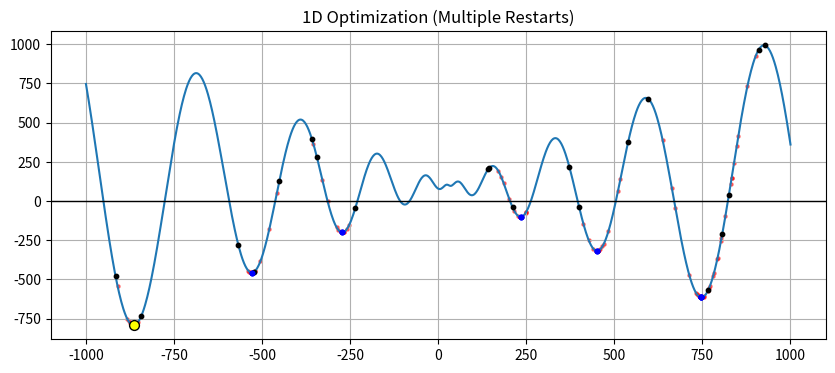
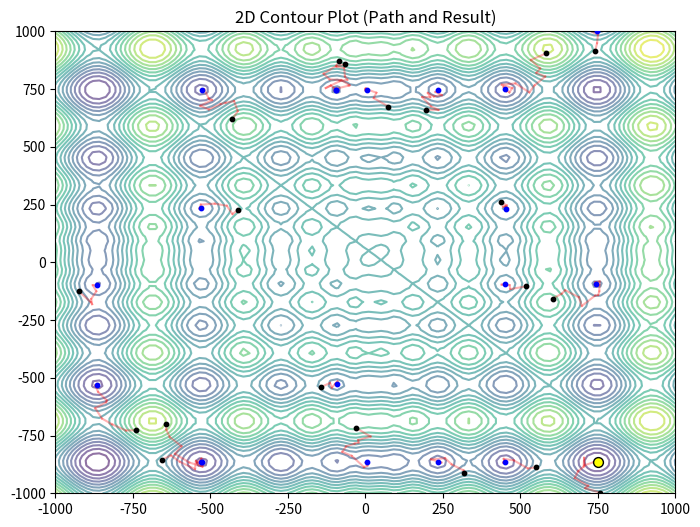
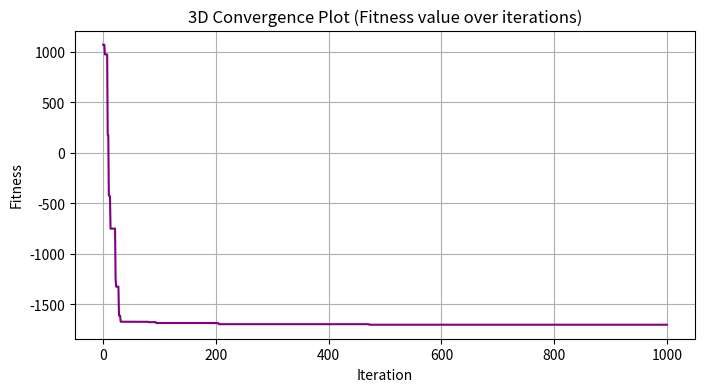

Write the Python code that produced these figures, in order.
import numpy as np
import matplotlib.pyplot as plt

def testfn3c(Pop):
    """
    MATLAB/Python:
        - lpop    = počet jedincov (rozmer 1)
        - lstring = počet génov na jedinca (rozmer 2),
                   pričom ak má Pop viac než 2 dimenzie, lstring je
                   súčin rozmerov.

    Fitness výpočet:
        Pre každého jedinca i:
            Fit(i) = sum_{j=1..lstring} ( -(x_ij - x0) * sin( sqrt(abs(x_ij - x0)) ) + y0 )
        kde x0 = 30, y0 = 100.

    Vstup:
        Pop:
            - 2D: tvar (lpop, lstring)
            - 1D: tvar (lstring,) -> interpretuje sa ako 1 jedinec (lpop=1)
            - ND (>=3D): tvar (lpop, d2, d3, ...) -> lstring = d2*d3*...
              a interne sa pre výpočet sploští na (lpop, lstring), aby zodpovedal MATLAB interpretácii.

    Výstup:
        - 1D NumPy pole tvaru (lpop,), t. j. fitness pre každého jedinca.
    """

    Pop = np.asarray(Pop, dtype=float)

    if Pop.ndim == 1:
        # MATLAB: size(1xN) -> lpop=1, lstring=N
        lpop = 1
        lstring = Pop.shape[0]
        X = Pop.reshape(1, lstring)
    else:
        # MATLAB: [m,n]=size(A) pri ND -> n = prod(size(A,2:end))
        lpop = Pop.shape[0]
        lstring = int(np.prod(Pop.shape[1:]))
        X = Pop.reshape(lpop, lstring)

    # --- Výpočet fitness ---
    x0 = 30.0
    y0 = 100.0
    d = X - x0
    Fit = np.sum(-(d) * np.sin(np.sqrt(np.abs(d))) + y0, axis=1)

    return Fit


def hill_algoritm(d_max, dim):
    current_x = np.random.uniform(-1000, 1000, size=dim)
    current_fit = testfn3c(current_x)[0]
    
    history = [current_fit]

    if dim == 1:
        plt.scatter(current_x[0], current_fit, color='black', s=10, zorder=5)
    elif dim == 2:
        plt.scatter(current_x[0], current_x[1], color='black', s=10, zorder=5)

    for _ in range(1000):
        # Random vec
        step = np.random.uniform(-d_max, d_max, size=dim)
        
        next_x = np.clip(current_x + step, -1000, 1000)
        next_fit = testfn3c(next_x)[0]

        if next_fit < current_fit:
            if dim == 2:
                plt.plot([current_x[0], next_x[0]], [current_x[1], next_x[1]], 'r-', alpha=0.3)

            current_x = next_x
            current_fit = next_fit
            
            if dim == 1:
                plt.scatter(current_x[0], current_fit, color='red', s=5, alpha=0.5)
        
        history.append(current_fit)
    if dim == 1:
        plt.scatter(current_x[0], current_fit, color='blue', s=10, zorder=5)
    elif dim == 2:
        plt.scatter(current_x[0], current_x[1], color='blue', s=10, zorder=5)
        
    return current_x, current_fit, history

def multi_restart_hill(n_restarts, d_max, dim):
    best_overall_x = None
    best_overall_fit = float('inf')
    best_history = None

    for _ in range(n_restarts):
        x, fit, hist = hill_algoritm(d_max, dim)
        if fit < best_overall_fit:
            best_overall_fit = fit
            best_overall_x = x
            best_history = hist
            
    return best_overall_x, best_overall_fit, best_history


def run_experiment():
    # --- 1D ---
    plt.figure(figsize=(10, 4))
    x_plot = np.linspace(-1000, 1000, 1000)
    y_plot = testfn3c(x_plot.reshape(-1, 1))
    plt.plot(x_plot, y_plot)
    
    res_x, res_fit, _ = multi_restart_hill(20, 50, 1)
    plt.scatter(res_x, res_fit, color='yellow', s=50, edgecolors='black', zorder=10)
    plt.title("1D Optimization (Multiple Restarts)")
    plt.grid(True)
    plt.axhline(0, color='black', lw=1)
    plt.show()

    # --- 2D Contour Plot ---
    plt.figure(figsize=(8, 6))
    x_range = np.linspace(-1000, 1000, 100)
    X, Y = np.meshgrid(x_range, x_range)
    Z = testfn3c(np.c_[X.ravel(), Y.ravel()]).reshape(X.shape)
    
    plt.contour(X, Y, Z, 20, cmap='viridis', alpha=0.6)
    res_x2, res_fit2, _ = multi_restart_hill(20, 50, 2)
    plt.scatter(res_x2[0], res_x2[1], color='yellow', s=50, edgecolors='black', zorder=10)
    plt.title("2D Contour Plot (Path and Result)")
    plt.show()

    # --- 3D Convergence Plot ---
    plt.figure(figsize=(8, 4))
    _, res_fit3, history = multi_restart_hill(20, 50, 3)
    plt.plot(history, color='purple')
    plt.title("3D Convergence Plot (Fitness value over iterations)")
    plt.xlabel("Iteration")
    plt.ylabel("Fitness")
    plt.grid(True)
    plt.show()

    print(f"1D Result: X={res_x[0]:.2f}, Fit={res_fit:.2f}")
    print(f"2D Result: X={res_x2[0]:.2f}, Fit={res_fit2:.2f}")
    print(f"3D Result: Fit={res_fit3:.2f}")

if __name__ == "__main__":
    run_experiment()
